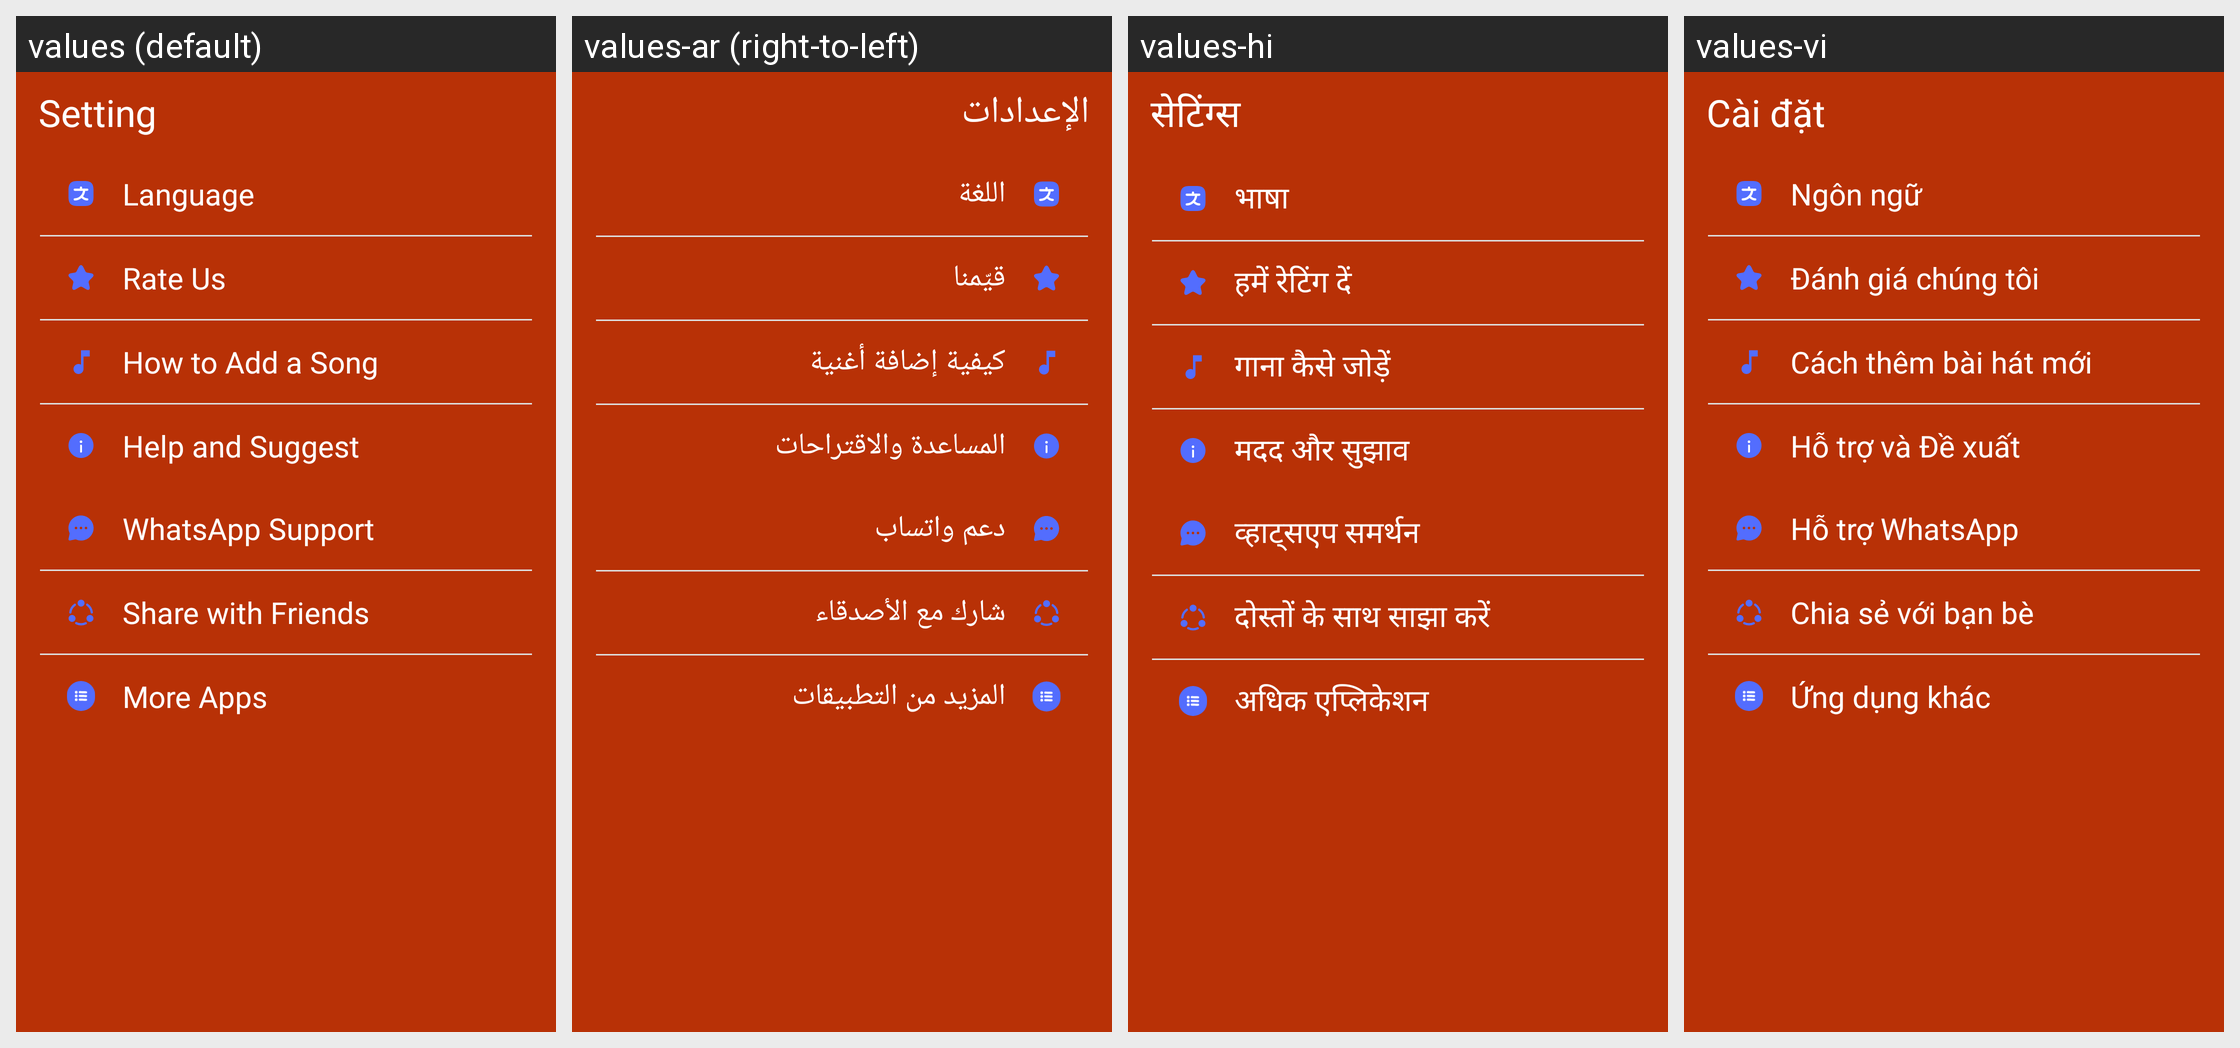

The same Android screen rendered under several of its app's locales, left to right. List the strings drawn on it with the default value and each locale's translation.
Android screen res/layout/fragment_setting.xml rendered under 4 locales, left to right: values (default), values-ar (right-to-left), values-hi, values-vi. Device: Nexus 5 (rendered at 1080×1920; each locale shown at half size, 540×960, under a caption strip naming it); theme Theme.MaterialComponents.DayNight.NoActionBar.
Other locales in the repository, not shown: values-de, values-en, values-es, values-fil, values-fr, values-id, values-in, values-ja, values-ko, values-ms, values-nl, values-pt, values-ru, values-th, values-zh.
Strings drawn on this screen, with the default value and each locale's value (text and hints the layout hard-codes, and strings that could not be matched under every locale, appear in the picture but are not listed):

setting
  values: Setting
  values-ar: الإعدادات
  values-hi: सेटिंग्स
  values-vi: Cài đặt

language
  values: Language
  values-ar: اللغة
  values-hi: भाषा
  values-vi: Ngôn ngữ

rate_us
  values: Rate Us
  values-ar: قيّمنا
  values-hi: हमें रेटिंग दें
  values-vi: Đánh giá chúng tôi

how_to_add_new_song
  values: How to Add a Song
  values-ar: كيفية إضافة أغنية
  values-hi: गाना कैसे जोड़ें
  values-vi: Cách thêm bài hát mới

help_suggest
  values: Help and Suggest
  values-ar: المساعدة والاقتراحات
  values-hi: मदद और सुझाव
  values-vi: Hỗ trợ và Đề xuất

whatsapp_support
  values: WhatsApp Support
  values-ar: دعم واتساب
  values-hi: व्हाट्सएप समर्थन
  values-vi: Hỗ trợ WhatsApp

share_with_friends
  values: Share with Friends
  values-ar: شارك مع الأصدقاء
  values-hi: दोस्तों के साथ साझा करें
  values-vi: Chia sẻ với bạn bè

more_apps
  values: More Apps
  values-ar: المزيد من التطبيقات
  values-hi: अधिक एप्लिकेशन
  values-vi: Ứng dụng khác
